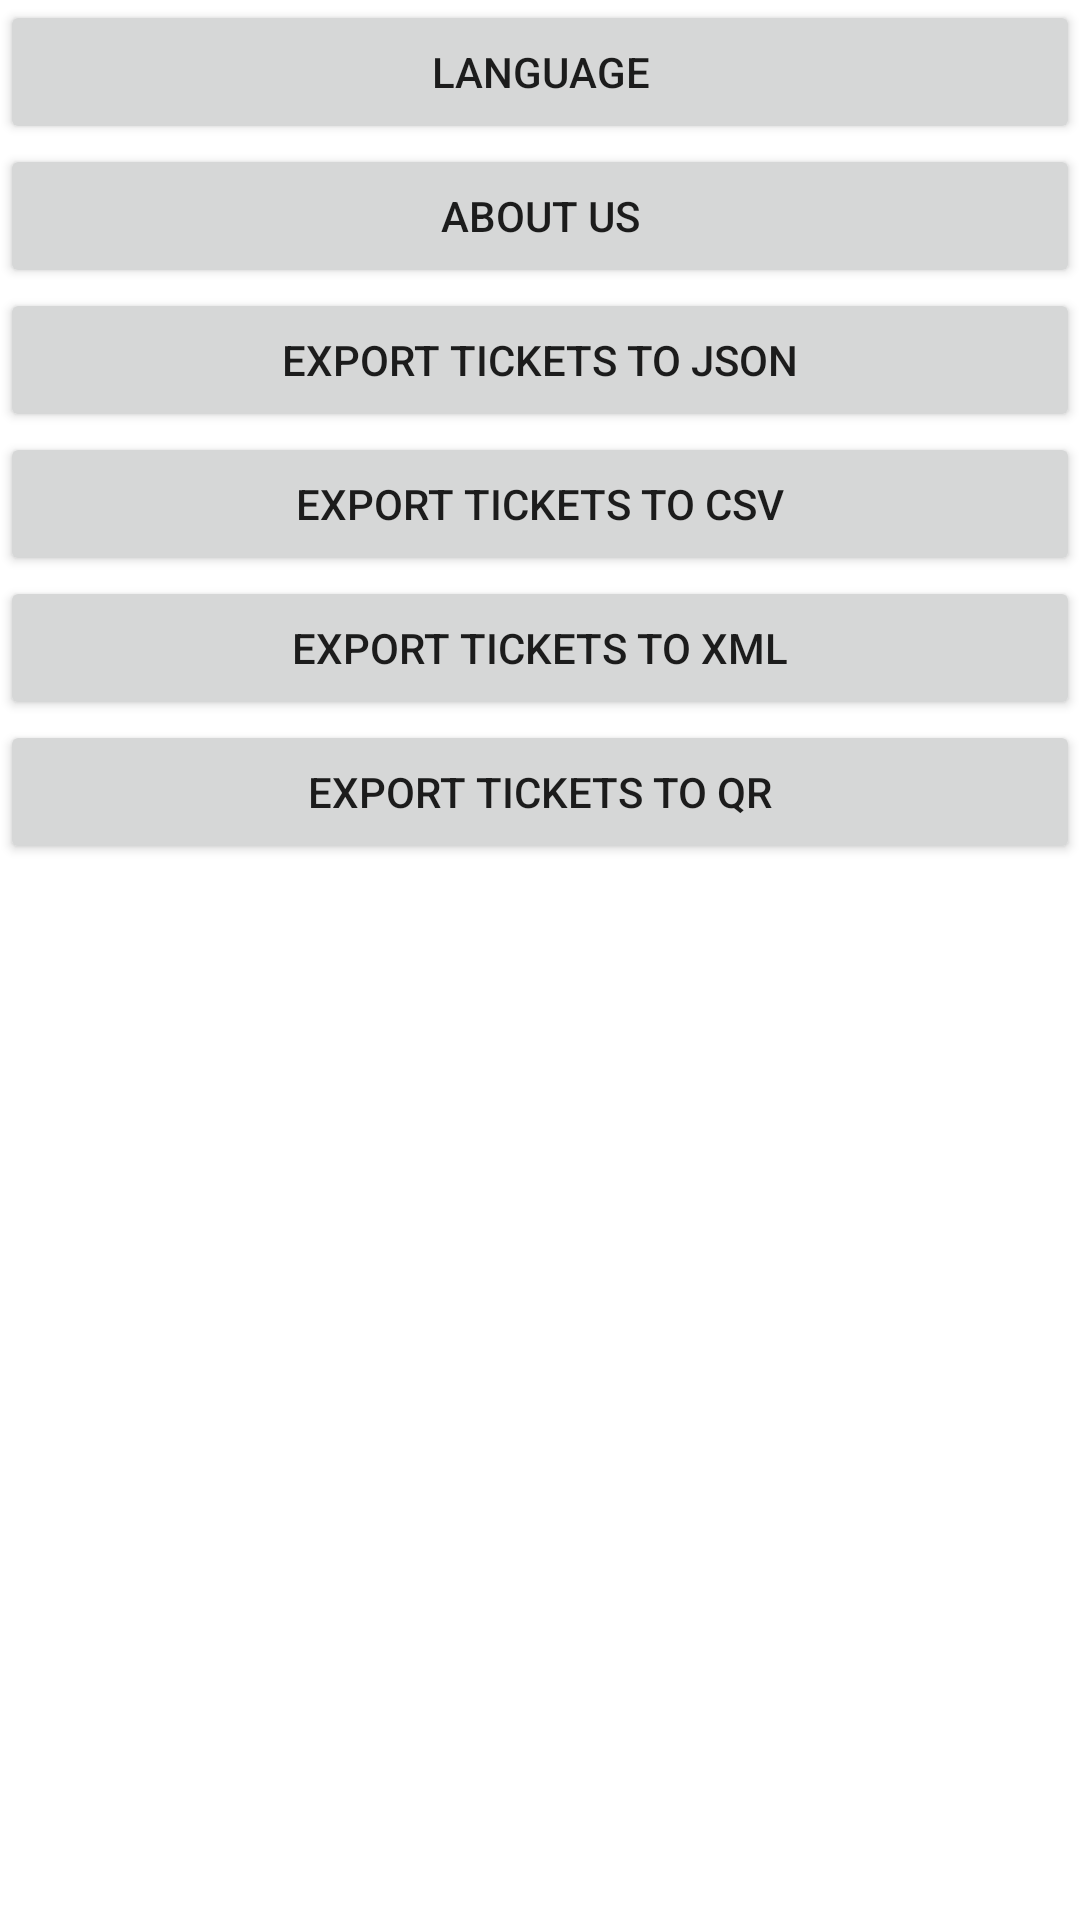

Produce the Android XML layout that renders to this screen, including the resource entries it uses.
<!-- AndroidManifest.xml: application theme Theme.TicketSea -->
<!-- res/layout/fragment_settings.xml -->
<?xml version="1.0" encoding="utf-8"?>
<LinearLayout xmlns:android="http://schemas.android.com/apk/res/android"
    xmlns:tools="http://schemas.android.com/tools"
    android:layout_width="match_parent"
    android:layout_height="match_parent"
    android:orientation="vertical"
    tools:context=".ui.preferences.settings.SettingsFragment">

    <Button
        android:id="@+id/btnLanguage"
        android:layout_width="match_parent"
        android:layout_height="wrap_content"
        android:text="@string/txtLanguage" />

    <Button
        android:id="@+id/btnAboutUs"
        android:layout_width="match_parent"
        android:layout_height="wrap_content"
        android:text="@string/txtAboutUs" />

    <Button
        android:id="@+id/btnExportTicketsJson"
        android:layout_width="match_parent"
        android:layout_height="wrap_content"
        android:text="Export Tickets to Json" />
    <Button
        android:id="@+id/btnExportTicketsCSV"
        android:layout_width="match_parent"
        android:layout_height="wrap_content"
        android:text="Export Tickets to CSV" />
    <Button
        android:id="@+id/btnExportTicketsXML"
        android:layout_width="match_parent"
        android:layout_height="wrap_content"
        android:text="Export Tickets to XML" />
    <Button
        android:id="@+id/btnExportTicketsQR"
        android:layout_width="match_parent"
        android:layout_height="wrap_content"
        android:text="Export Tickets to QR" />

</LinearLayout>
<!-- resources referenced by this layout -->
<resources>
  <string name="txtAboutUs">About Us</string>
  <string name="txtLanguage">Language</string>
  <style name="Theme.TicketSea" parent="Theme.MaterialComponents.DayNight.DarkActionBar">
          
          <item name="colorPrimary">@color/purple_500</item>
          <item name="colorPrimaryVariant">@color/purple_700</item>
          <item name="colorOnPrimary">@color/white</item>
          
          <item name="colorSecondary">@color/teal_200</item>
          <item name="colorSecondaryVariant">@color/teal_700</item>
          <item name="colorOnSecondary">@color/black</item>
          
          <item name="android:statusBarColor" tools:targetApi="l">?attr/colorPrimaryVariant</item>
          
      </style>
  <color name="purple_500">#FF6200EE</color>
  <color name="purple_700">#FF3700B3</color>
  <color name="white">#FFFFFFFF</color>
  <color name="teal_200">#FF03DAC5</color>
  <color name="teal_700">#FF018786</color>
  <color name="black">#FF000000</color>
</resources>
